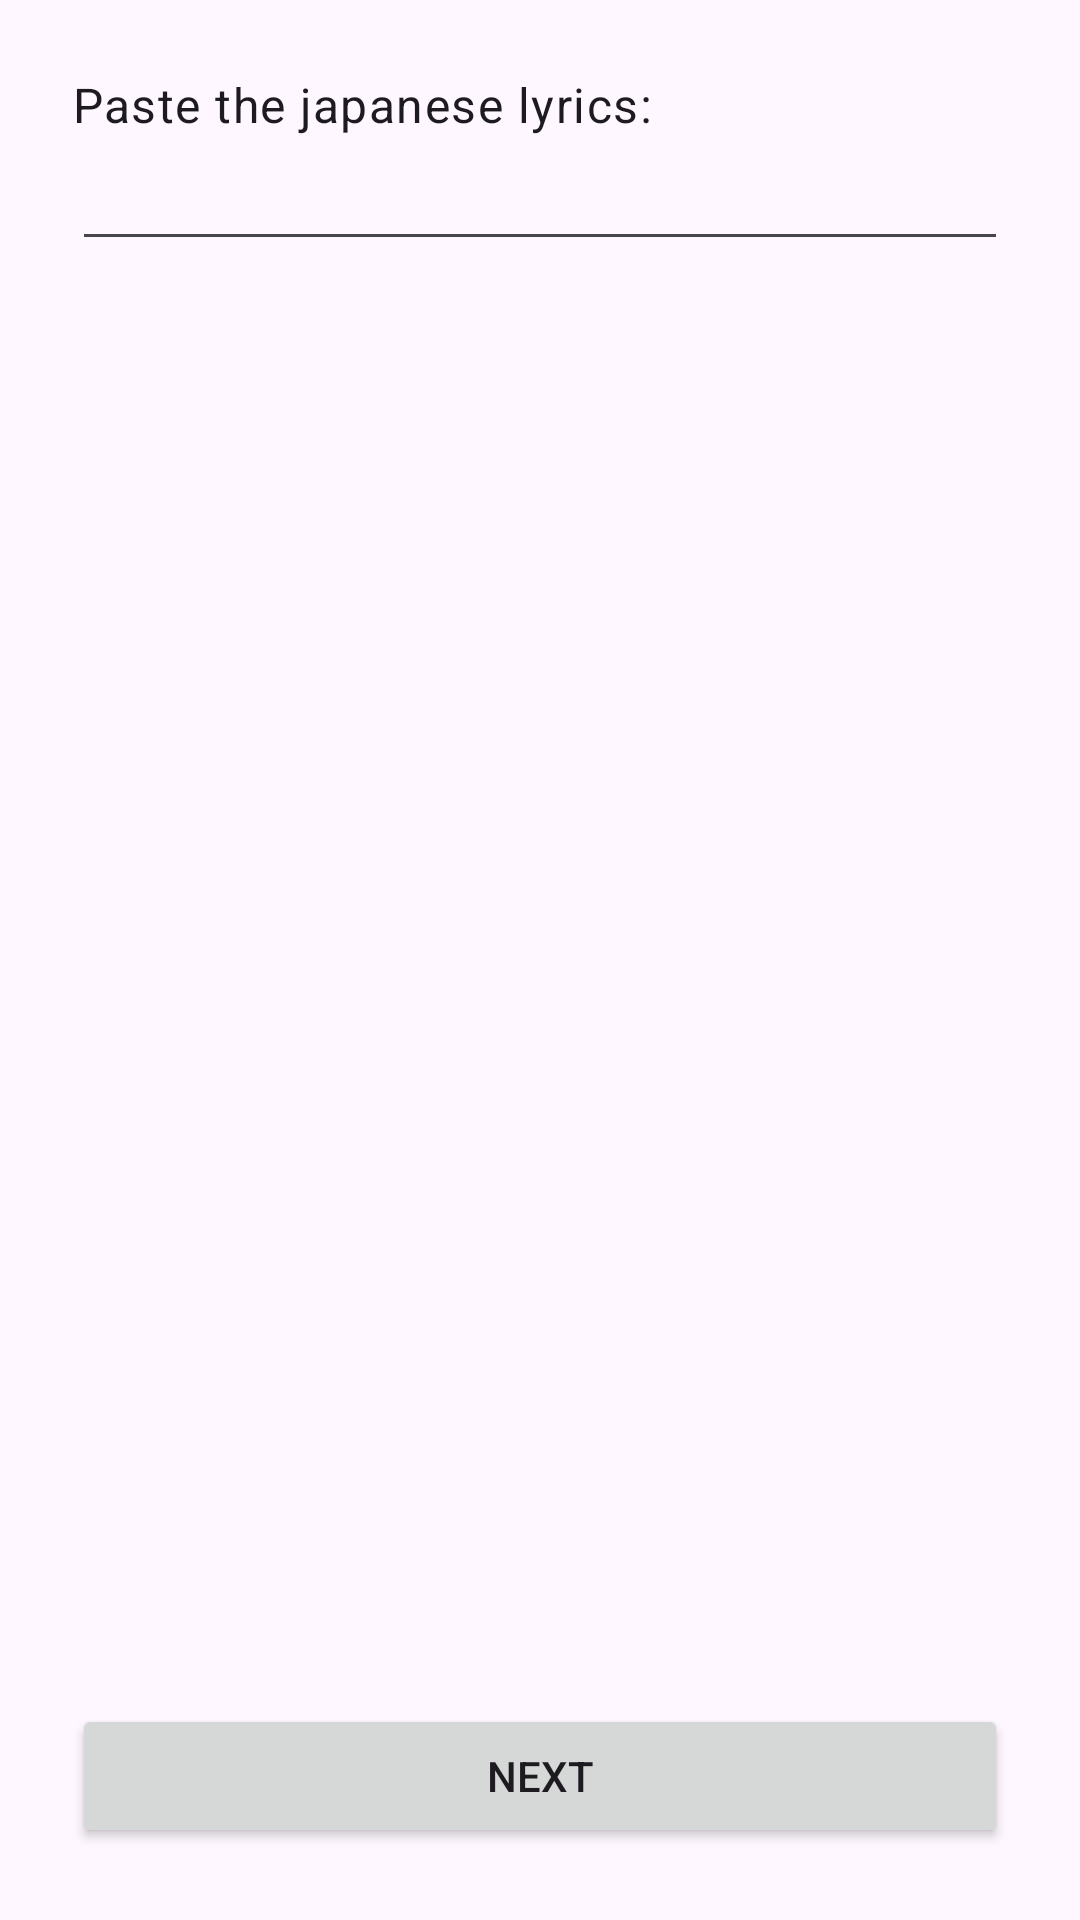

This screen was rendered from an Android layout file. Write that file and the resources it references.
<!-- AndroidManifest.xml: application theme Theme.KaraokeApp -->
<!-- res/layout/activity_new_song.xml -->
<?xml version="1.0" encoding="utf-8"?>
<androidx.constraintlayout.widget.ConstraintLayout xmlns:android="http://schemas.android.com/apk/res/android"
    xmlns:app="http://schemas.android.com/apk/res-auto"
    xmlns:tools="http://schemas.android.com/tools"
    android:layout_width="match_parent"
    android:layout_height="match_parent"
    android:orientation="vertical"
    android:padding="@dimen/outer_padding"
    android:animateLayoutChanges="true"
    >

    <TextView
        android:id="@+id/jap_text_view"
        style="?textAppearanceBody1"
        android:layout_width="match_parent"
        android:layout_height="wrap_content"
        android:text="Paste the japanese lyrics:"
        app:layout_constraintTop_toTopOf="parent"
        app:layout_constraintBottom_toTopOf="@id/japanese_edit_text"
        />


    <com.google.android.material.textfield.TextInputEditText
        android:id="@+id/japanese_edit_text"
        android:layout_width="match_parent"
        android:layout_height="wrap_content"
        android:inputType="textMultiLine"
        app:layout_constraintTop_toBottomOf="@+id/jap_text_view"
        />

    <androidx.constraintlayout.widget.Group
        android:id="@+id/jap_group"
        android:layout_width="wrap_content"
        android:layout_height="wrap_content"
        app:constraint_referenced_ids="jap_text_view, japanese_edit_text" />

    <TextView
        android:id="@+id/trans_text_view"
        style="?textAppearanceBody1"
        android:layout_width="match_parent"
        android:layout_height="wrap_content"
        android:text="Paste the translated lyrics:"
        app:layout_constraintTop_toTopOf="parent"
        app:layout_constraintBottom_toTopOf="@id/japanese_edit_text"
        />

    <com.google.android.material.textfield.TextInputEditText
        android:id="@+id/trans_edit_text"
        android:layout_width="match_parent"
        android:layout_height="wrap_content"
        android:inputType="textMultiLine"
        app:layout_constraintTop_toBottomOf="@+id/trans_text_view"
        />

    <androidx.constraintlayout.widget.Group
        android:id="@+id/trans_group"
        android:visibility="gone"
        android:layout_width="wrap_content"
        android:layout_height="wrap_content"
        app:constraint_referenced_ids="trans_text_view, trans_edit_text" />

    <TextView
        android:id="@+id/title_text_view"
        style="?textAppearanceBody1"
        android:layout_width="match_parent"
        android:layout_height="wrap_content"
        android:text="Insert the song title:"
        app:layout_constraintTop_toTopOf="parent"
        app:layout_constraintBottom_toTopOf="@id/japanese_edit_text"
        />

    <com.google.android.material.textfield.TextInputEditText
        android:id="@+id/title_edit_text"
        android:layout_width="match_parent"
        android:layout_height="wrap_content"
        android:layout_marginTop="10dp"
        android:inputType="text"
        app:layout_constraintTop_toBottomOf="@+id/trans_text_view"
        />

    <TextView
        android:id="@+id/url_text_view"
        style="?textAppearanceBody1"
        android:layout_width="match_parent"
        android:layout_height="wrap_content"
        android:layout_marginTop="@dimen/vertical_text_padding"
        android:text="Paste a YouTube url of the song:"
        app:layout_constraintTop_toBottomOf="@id/title_edit_text"
        app:layout_constraintBottom_toTopOf="@id/url_edit_text"
        />

    <com.google.android.material.textfield.TextInputEditText
        android:id="@+id/url_edit_text"
        android:layout_width="match_parent"
        android:layout_height="wrap_content"
        android:inputType="text"
        app:layout_constraintTop_toBottomOf="@+id/url_text_view"
        />

    <androidx.constraintlayout.widget.Group
        android:id="@+id/title_url_group"
        android:visibility="gone"
        android:layout_width="wrap_content"
        android:layout_height="wrap_content"
        app:constraint_referenced_ids="title_text_view, title_edit_text,
        url_text_view, url_edit_text" />

    <Button
        android:id="@+id/back_button"
        android:visibility="gone"
        android:layout_width="0dp"
        android:layout_height="wrap_content"
        android:layout_marginEnd="@dimen/horizontal_text_padding"
        style="@style/Widget.Material3.Button.OutlinedButton"
        android:text="Back"
        app:layout_constraintBottom_toBottomOf="parent"
        app:layout_constraintStart_toStartOf="parent"
        app:layout_constraintEnd_toStartOf="@id/next_button"
        tools:layout_editor_absoluteX="24dp" />

    <Button
        android:id="@+id/next_button"
        android:layout_width="0dp"
        android:layout_height="wrap_content"
        android:text="Next"
        app:layout_constraintBottom_toBottomOf="parent"
        app:layout_constraintStart_toEndOf="@id/back_button"
        app:layout_constraintEnd_toEndOf="parent"
        tools:layout_editor_absoluteX="24dp" />

</androidx.constraintlayout.widget.ConstraintLayout>
<!-- resources referenced by this layout -->
<resources>
  <dimen name="horizontal_text_padding">16dp</dimen>
  <dimen name="outer_padding">24dp</dimen>
  <dimen name="vertical_text_padding">16dp</dimen>
  <style name="Theme.KaraokeApp" parent="Theme.Material3.Light.NoActionBar" />
</resources>
